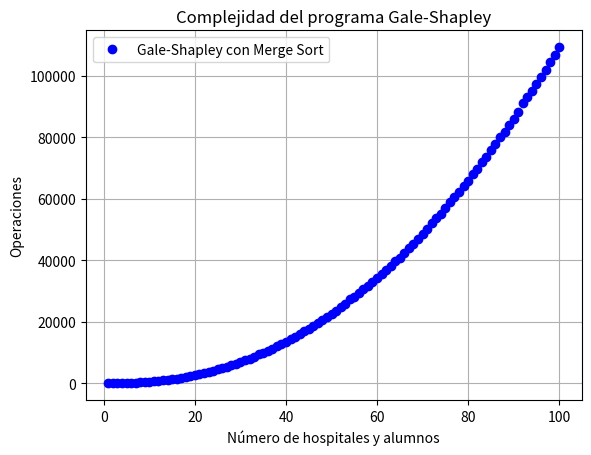

Generate this figure with matplotlib:
# Bibliotecas
import random
import matplotlib.pyplot as plt

times = 0


def merge_sort(st):
    if len(st) <= 1:
        return st

    mid = len(st) // 2

    izquierda = merge_sort(st[:mid])
    derecha = merge_sort(st[mid:])

    return merge(izquierda, derecha)


def merge(izq, der):
    global times

    resultado = []

    i = 0
    j = 0

    while i < len(izq) and j < len(der):
        times = times + 1

        if izq[i][1] > der[j][1]:
            resultado.append(izq[i])
            i = i + 1
        else:
            resultado.append(der[j])
            j = j + 1

    while i < len(izq):
        resultado.append(izq[i])
        i = i + 1

    while j < len(der):
        resultado.append(der[j])
        j = j + 1

    return resultado


def obtener_nombres(preferencias):
    preferencias_ordenadas = {}

    for persona in preferencias:
        lista = preferencias[persona]

        lista_ordenada = merge_sort(lista)

        nueva_lista = []

        for opcion in lista_ordenada:
            nombre = opcion[0]
            nueva_lista.append(nombre)

        preferencias_ordenadas[persona] = nueva_lista

    return preferencias_ordenadas


def gale_shapley(hospitales, alumnos):
    global times

    hospitales_libres = list(hospitales.keys())

    emparejamiento = {}

    siguiente_propuesta = {}

    for hospital in hospitales:
        siguiente_propuesta[hospital] = 0

    nivel_preferencias = {}

    for alumno in alumnos:
        lista = alumnos[alumno]

        nivel_preferencias[alumno] = {}

        posicion = 0

        for hospital in lista:
            nivel_preferencias[alumno][hospital] = posicion
            posicion = posicion + 1

    while len(hospitales_libres) > 0:
        hospital = hospitales_libres.pop(0)

        posicion_alumno = siguiente_propuesta[hospital]
        alumno = hospitales[hospital][posicion_alumno]

        siguiente_propuesta[hospital] = siguiente_propuesta[hospital] + 1

        # Se cuenta una propuesta
        times = times + 1

        if alumno not in emparejamiento:
            emparejamiento[alumno] = hospital
        else:
            hospital_actual = emparejamiento[alumno]

            posicion_nuevo = nivel_preferencias[alumno][hospital]
            posicion_actual = nivel_preferencias[alumno][hospital_actual]

            # Se cuenta una comparación de preferencias
            times = times + 1

            if posicion_nuevo < posicion_actual:
                emparejamiento[alumno] = hospital
                hospitales_libres.append(hospital_actual)
            else:
                hospitales_libres.append(hospital)

    resultado = {}

    for alumno in emparejamiento:
        hospital = emparejamiento[alumno]
        resultado[hospital] = alumno

    return resultado

def generar_datos(n):
    hospitales = {}
    alumnos = {}

    nombres_hospitales = []
    nombres_alumnos = []

    for i in range(n):
        nombres_hospitales.append("Hospital " + str(i + 1))
        nombres_alumnos.append("Alumno " + str(i + 1))

    for hospital in nombres_hospitales:
        lista = []

        for alumno in nombres_alumnos:
            puntaje = random.randint(1, 100)
            lista.append((alumno, puntaje))

        hospitales[hospital] = lista

    for alumno in nombres_alumnos:
        lista = []

        for hospital in nombres_hospitales:
            puntaje = random.randint(1, 100)
            lista.append((hospital, puntaje))

        alumnos[alumno] = lista

    return hospitales, alumnos

TAM = 101

eje_x = list(range(1, TAM, 1))
eje_y = []

for num in eje_x:
    hospitales, alumnos = generar_datos(num)

    times = 0

    hospitales = obtener_nombres(hospitales)
    alumnos = obtener_nombres(alumnos)

    resultado = gale_shapley(hospitales, alumnos)

    eje_y.append(times)


fig, ax = plt.subplots(facecolor='w', edgecolor='k')

ax.plot(eje_x, eje_y, marker='o', color="b", linestyle='None')

ax.set_xlabel('Número de hospitales y alumnos')
ax.set_ylabel('Operaciones')
ax.grid(True)
ax.legend(["Gale-Shapley con Merge Sort"])

plt.title('Complejidad del programa Gale-Shapley')
plt.show()
